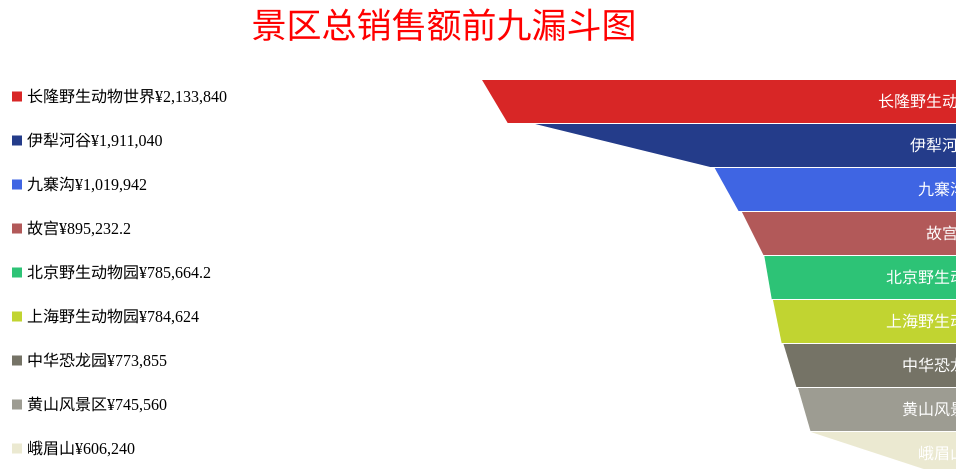
D3 v6 page, settled after 360 driven frames (6 s of simulated time); the page loaded 1 data file(s).

    
        d3.json("城市景点详细数据.json").then(function(data) {    
            function mapDiffToAngle(diff, minAngle, maxAngle, index, dataLength) {    
                if (index === 0) {  
                    return minAngle + (maxAngle - minAngle) / 2-20; 
                }  
                if (index === 1) {  
                    return minAngle + (maxAngle - minAngle) / 2-53; 
                } 
                if (index === 2) {  
                    return minAngle + (maxAngle - minAngle) / 2-18; 
                } 
                if (index === 3) {  
                    return minAngle + (maxAngle - minAngle) / 2-15; 
                } 
                if (index === 4) {  
                    return minAngle + (maxAngle - minAngle) / 2+11; 
                } 
                if (index === 5) {  
                    return minAngle + (maxAngle - minAngle) / 2+8; 
                } 
                if (index === 6) {  
                    return minAngle + (maxAngle - minAngle) / 2-1; 
                } 
                if (index === 7) {  
                    return minAngle + (maxAngle - minAngle) / 2; 
                } 
                var minDiff = 0;  
                var maxDiff = d3.max(top10Cities, function(d) { return d.incomeDiff; });  
                var angleRange = maxAngle - minAngle;  
                var diffRange = maxDiff - minDiff;  
                var angle = minAngle + (diff - minDiff) / diffRange * angleRange;  
                return angle;  
            }   
            data.forEach(function(d, index) {  
                d.totalIncome = d.价格 * d.销量;  
                if (index > 0) {  
                    d.incomeDiff = d.totalIncome - data[index - 1].totalIncome;  
                } else {  
                    d.incomeDiff = 0; 
                }  
            });   
            data.sort(function(a, b) {    
                return b.totalIncome - a.totalIncome;    
            });        
            var top10Cities = data.slice(0, 9);    
            var svg = d3.select("#funnelChart");    
            var width = +svg.attr("width"),    
                height = +svg.attr("height"),    
                margin = {top: 70, right: 20, bottom: 30, left: 40},    
                innerWidth = width - margin.left - margin.right,    
                innerHeight = height - margin.top - margin.bottom;    
            var x = d3.scaleLinear()    
                .domain([0, d3.max(top10Cities, function(d) { return d.totalIncome; })])    
                .range([0, innerWidth / 2]);    
            var y = d3.scaleBand()    
                .domain(top10Cities.map(function(d) { return d.名称; }))    
                .rangeRound([0, innerHeight])    
                .padding(0.02);    
            var g = svg.append("g")    
                .attr("transform", "translate(" + margin.left + "," + margin.top + ")");    
            var colorScale = d3.scaleOrdinal()  
                .domain(top10Cities.map(function(d) { return d.名称; })) 
                .range(["rgb(216, 38, 38)", "rgb(36, 60, 138)", "rgb(63, 101, 227)", "rgb(178, 89, 89)","rgb(45, 195, 118)","rgb(193, 212, 49)","rgba(42, 40, 20, 0.648)","rgba(104, 103, 87, 0.648)","rgba(224, 222, 184, 0.648)"]); 
            var legendWidth = 50; 
            var legendX = margin.left; 
            var legendY = function(i) { return y(top10Cities[i].名称) + y.bandwidth() / 2 - 10; }; 
                function adjustWidthAndX(d, i, dataLength) {  
                var maxWidth = innerWidth / 2;
                var minWidth = maxWidth / 4; 
                var adjustFactor = (maxWidth - minWidth) / (dataLength - 1);  
                if(i === 0){
                    adjustedWidth = maxWidth * 0.8955;
                }
                else if (i === 1) {    
                    adjustedWidth = maxWidth * 0.8955 * 0.5337; 
                }
                else if(i === 2) {    
                    adjustedWidth = maxWidth * 0.8955 * 0.5337 * 0.8777; 
                }
                else if(i === 3) {    
                    adjustedWidth = maxWidth * 0.8955 * 0.5337 * 0.8777 * 0.8776; 
                }
                else if(i === 4) {    
                    adjustedWidth = maxWidth * 0.8955 * 0.5337 * 0.8777 * 0.8776 * 0.9986*0.955; 
                }
                else if(i === 5) {    
                    adjustedWidth = maxWidth * 0.8955 * 0.5337 * 0.8777 * 0.8776 * 0.9986 * 0.9862*0.955*0.955; 
                }
                else if(i === 6) {    
                    adjustedWidth = maxWidth * 0.8955 * 0.5337 * 0.8777 * 0.8776 * 0.9986 * 0.9862 * 0.9634*0.955*0.9; 
                }
                else if(i === 7) {    
                    adjustedWidth = maxWidth * 0.8955 * 0.5337 * 0.8777 * 0.8776 * 0.9986 * 0.9862 * 0.9634 * 0.8131*0.955; 
                }
                else if(i === 8) {    
                    adjustedWidth = 5; 
                }
                else {  
                    var adjustedWidth = maxWidth - (i * adjustFactor);    
                    adjustedWidth = Math.max(minWidth, adjustedWidth);   
                }  
                adjustedWidth = Math.max(minWidth, adjustedWidth); 
                var adjustedX = (innerWidth / 2) - (adjustedWidth / 2);  
                return { x: adjustedX, width: adjustedWidth };  
            }   
            g.selectAll(".bar")  
                .data(top10Cities)  
                .enter().append("polygon") 
                .attr("class", "bar")  
                .attr("points", function(d, i) {    
                    var skewAngle = mapDiffToAngle(d.incomeDiff, -60, 0, i, top10Cities.length); 
                    var skewAngleRad = skewAngle * (Math.PI / 180);  
                    var adjustments = adjustWidthAndX(d, i, top10Cities.length);  
                    var centerX = adjustments.x + adjustments.width / 2;  
                    var centerY = y(d.名称) + y.bandwidth() / 2;  
                    var leftX = centerX - adjustments.width / 2;  
                    var rightX = centerX + adjustments.width / 2;  
                    if (i === 8) { 
                        var topY = centerY - y.bandwidth() / 2;  
                        var bottomY = centerY + y.bandwidth() / 2;  
                        var leftTopX = centerX - adjustments.width / 2-10; 
                        var rightTopX = centerX + adjustments.width / 2+10; 
                        return [  
                            leftTopX + ',' + topY,     
                            rightTopX + ',' + topY,     
                            centerX + ',' + bottomY  
                        ].join(' ');  
                    } else {
                        var topY = centerY - y.bandwidth() / 2;  
                        var bottomY = centerY + y.bandwidth() / 2;  
                        var skewDeltaX = Math.tan(skewAngleRad) * (y.bandwidth() / 2);  
                        var leftTopX = leftX + skewDeltaX;  
                        var rightTopX = rightX - skewDeltaX;  
                        return [  
                            leftTopX + ',' + topY,   
                            rightTopX + ',' + topY,   
                            rightX + ',' + bottomY,   
                            leftX + ',' + bottomY    
                        ].join(' ');  
                    }
                })  
                .attr("fill", function(d) { return colorScale(d.名称); })
                .on("mouseover", function(d, i, nodes) {  
                    d3.select(this).attr("fill", "orange");   
                })    
                .on("mouseout", function(d) {    
                    d3.select(this).attr("fill", function(d) { return colorScale(d.名称); }); 
                }); 
                g.selectAll(".bar-label")  
                    .data(top10Cities)  
                    .enter().append("text")  
                    .attr("class", "bar-label")  
                    .attr("x", function(d, i) {  
                        var adjustments = adjustWidthAndX(d, i, top10Cities.length);  
                        return adjustments.x + adjustments.width / 2;  
                    })  
                    .attr("y", function(d) {  
                        return y(d.名称) + y.bandwidth() / 2 + 5;
                    })  
                    .attr("text-anchor", "middle") 
                    .attr("fill", "white") 
                    .text(function(d) {   
                        return d.名称;  
                    });  
                g.selectAll(".legend-rect")  
                    .data(top10Cities)  
                    .enter().append("rect")  
                    .attr("class", "legend-rect")  
                    .attr("x", legendX)  
                    .attr("y", function(d, i) { return legendY(i); })  
                    .attr("width", 10) 
                    .attr("height", 10) 
                    .attr("fill", function(d) { return colorScale(d.名称); });  
                g.selectAll(".legend-text")  
                    .data(top10Cities)  
                    .enter().append("text")  
                    .attr("class", "legend-text")  
                    .attr("x", legendX + 15) 
                    .attr("y", function(d, i) { return legendY(i) +10; })
                    .attr("text-anchor", "start") 
                    .attr("fill", "black")  
                    .text(function(d) { return d.名称+"¥" + d.totalIncome.toLocaleString(); });  
                })
    

### data: 城市景点详细数据.json
[
 {
  "Unnamed: 0": 2,
  "城市": "上海",
  "名称": "上海野生动物园",
  "星级": "5A",
  "评分": 3.6,
  "价格": 116.0,
  "销量": 6764,
  "省/市/区": "上海·上海·浦东新区",
  "坐标": "121.728112,31.059636",
  "简介": "全球动物聚集地 | 零距离和动物做朋友",
  "是否免费": false,
  "具体地址": "上海市浦东新区南六公路178号"
 },
 {
  "Unnamed: 0": 3,
  "城市": "上海",
  "名称": "东方绿舟",
  "星级": "4A",
  "评分": 3.5,
  "价格": 40.0,
  "销量": 5353,
  "省/市/区": "上海·上海·青浦区",
  "坐标": "121.015977,31.107866",
  "简介": "全国首屈一指的青少年校外教育营地",
  "是否免费": false,
  "具体地址": "上海市青浦区沪青平公路6888号"
 },
 {
  "Unnamed: 0": 4,
  "城市": "上海",
  "名称": "东方明珠",
  "星级": "5A",
  "评分": 3.8,
  "价格": 54.0,
  "销量": 3966,
  "省/市/区": "上海·上海·浦东新区",
  "坐标": "121.50626,31.245369",
  "简介": "感受云端漫步，品味老上海风情",
  "是否免费": false,
  "具体地址": "上海市浦东新区世纪大道1号"
 },
 {
  "Unnamed: 0": 5,
  "城市": "上海",
  "名称": "上海自然博物馆",
  "星级": "0A",
  "评分": 3.5,
  "价格": 32.4,
  "销量": 3237,
  "省/市/区": "上海·上海·静安区",
  "坐标": "121.469083,31.241294",
  "简介": "在这里领略物种的变迁",
  "是否免费": false,
  "具体地址": "上海市静安区石门二路128号静安雕塑公园内"
 },
 {
  "Unnamed: 0": 7,
  "城市": "上海",
  "名称": "上海科技馆",
  "星级": "5A",
  "评分": 3.7,
  "价格": 45.0,
  "销量": 2120,
  "省/市/区": "上海·上海·浦东新区",
  "坐标": "121.54785,31.224219",
  "简介": "魔都科普教育殿堂 | 周末遛娃圣地",
  "是否免费": false,
  "具体地址": "上海市浦东新区世纪大道2000号(近二号线上海科技馆站)"
 },
 {
  "Unnamed: 0": 8,
  "城市": "上海",
  "名称": "豫园",
  "星级": "4A",
  "评分": 4.2,
  "价格": 40.0,
  "销量": 2103,
  "省/市/区": "上海·上海·黄浦区",
  "坐标": "121.498971,31.233463",
  "简介": "“奇秀甲于东南”、“东南名园冠”。",
  "是否免费": false,
  "具体地址": "上海市黄浦区福佑路168号"
 },
 {
  "Unnamed: 0": 9,
  "城市": "上海",
  "名称": "上海动物园",
  "星级": "4A",
  "评分": 3.6,
  "价格": 39.6,
  "销量": 1718,
  "省/市/区": "上海·上海·长宁区",
  "坐标": "121.369411,31.199264",
  "简介": "大型城市动物园 | 620余种可爱动物",
  "是否免费": false,
  "具体地址": "上海市长宁区虹桥路2381号"
 },
 {
  "Unnamed: 0": 13,
  "城市": "上海",
  "名称": "东平国家森林公园",
  "星级": "4A",
  "评分": 3.5,
  "价格": 54.7,
  "销量": 836,
  "省/市/区": "上海·上海·崇明岛",
  "坐标": "121.487554,31.689225",
  "简介": "在这里，你只需要深呼吸",
  "是否免费": false,
  "具体地址": "上海市崇明县北沿路2188号"
 },
 "... 1,016 more items"
]